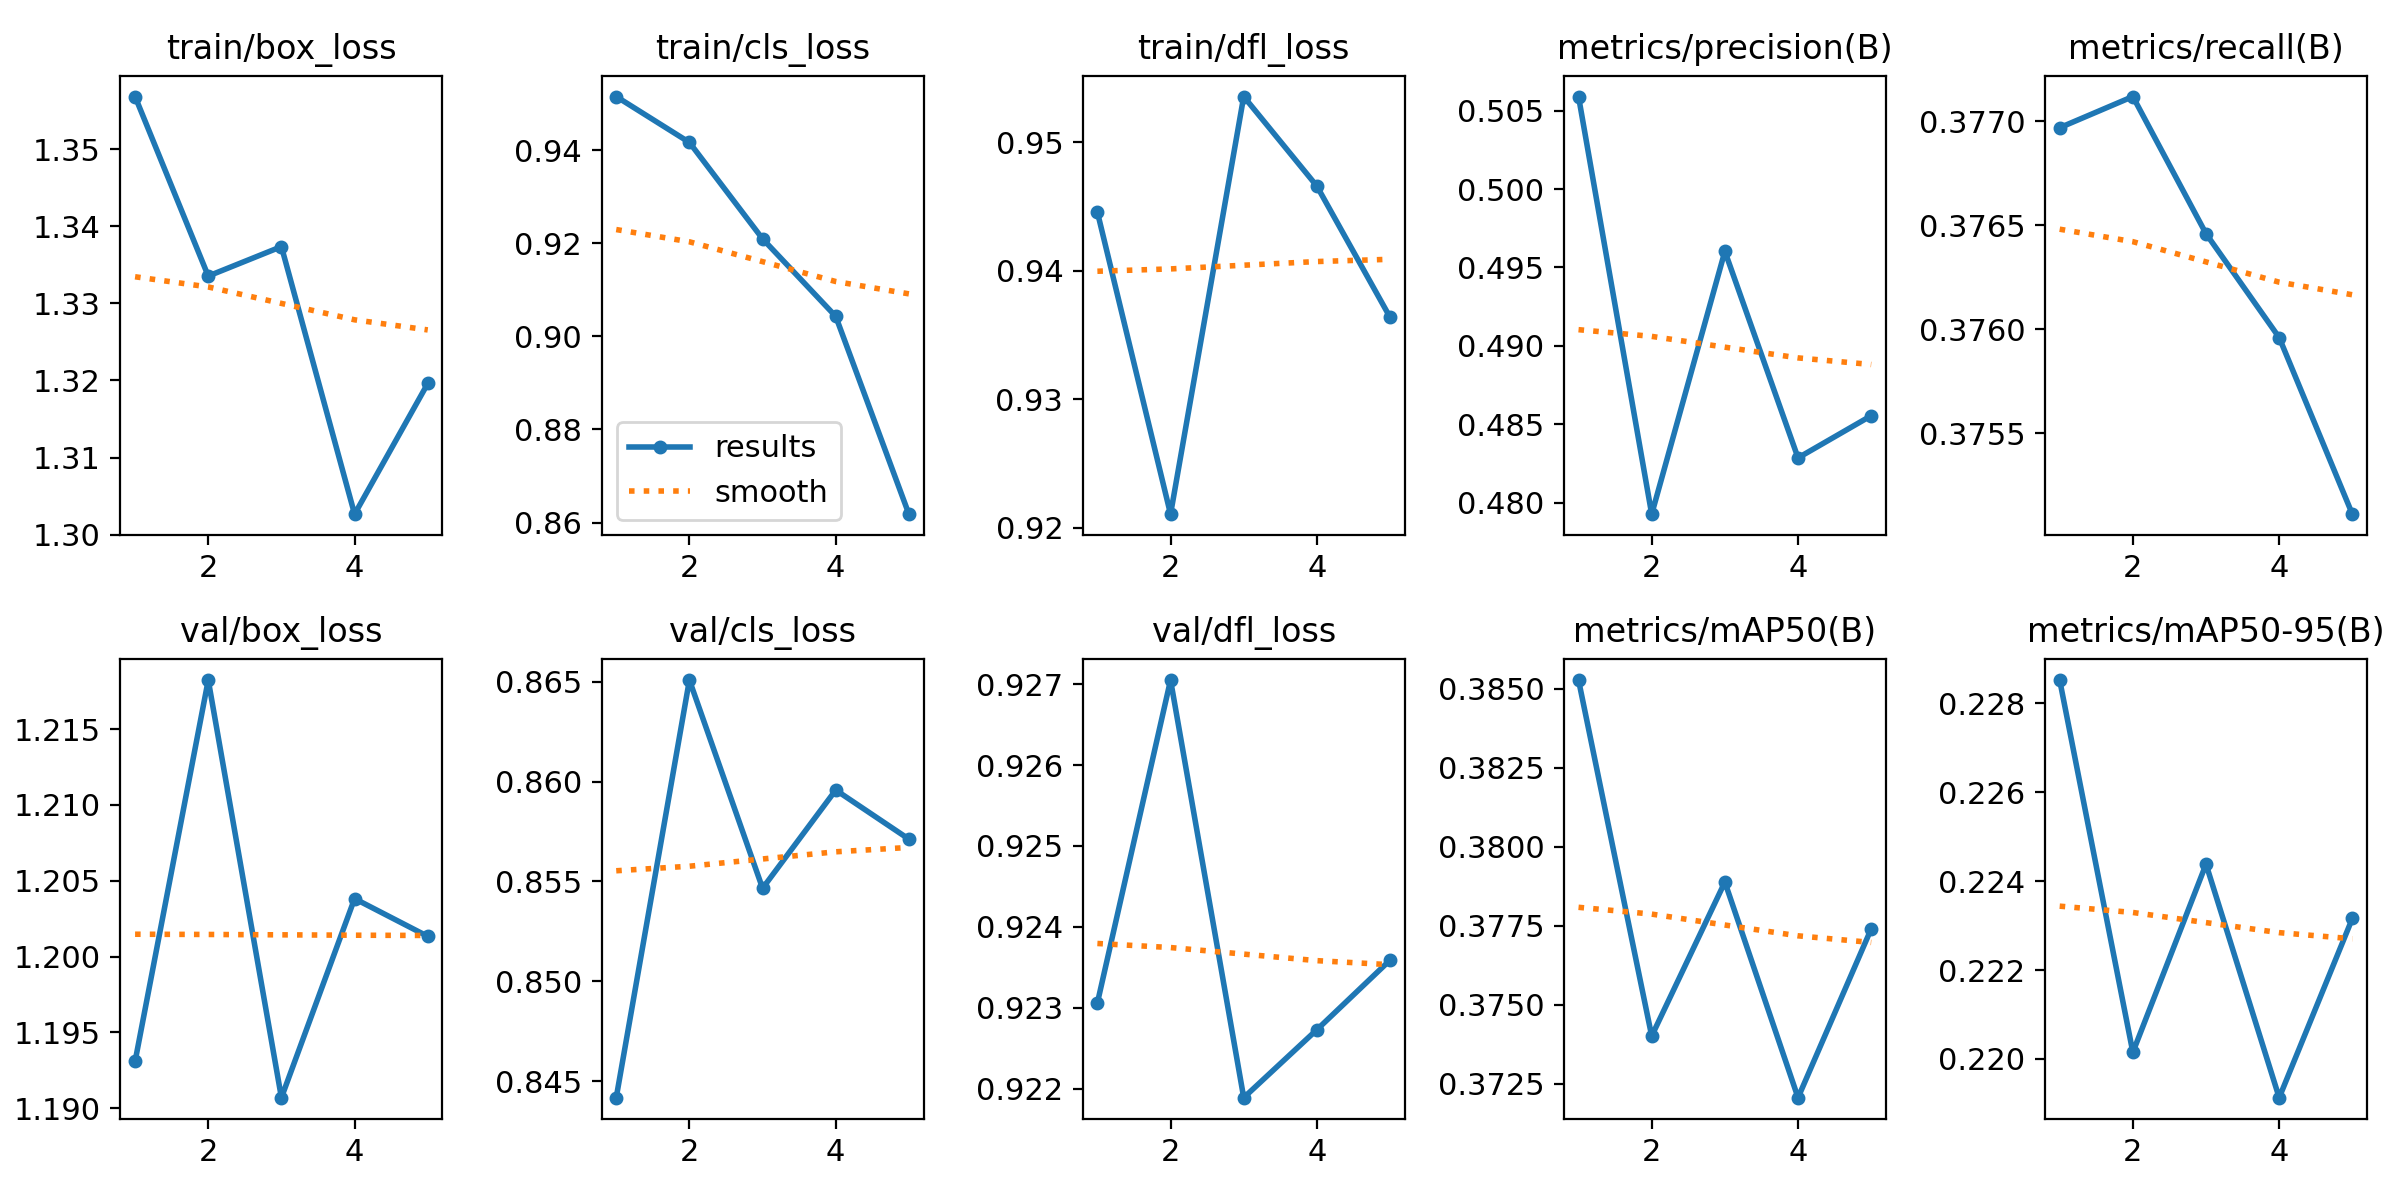

Values plotted in this chart, from the file beside it:
epoch, time, train/box_loss, train/cls_loss, train/dfl_loss, metrics/precision(B), metrics/recall(B), metrics/mAP50(B), metrics/mAP50-95(B), val/box_loss, val/cls_loss, val/dfl_loss, lr/pg0, lr/pg1, lr/pg2
1, 6.178, 1.357, 0.9515, 0.9446, 0.5059, 0.377, 0.3853, 0.2285, 1.193, 0.8442, 0.9231, 6.426e-05, 6.426e-05, 6.426e-05
2, 132.9, 1.334, 0.9416, 0.921, 0.4793, 0.3771, 0.374, 0.2202, 1.218, 0.8651, 0.9271, 0.0001088, 0.0001088, 0.0001088
3, 138.7, 1.337, 0.9209, 0.9536, 0.496, 0.3765, 0.3789, 0.2244, 1.191, 0.8547, 0.9219, 0.0001251, 0.0001251, 0.0001251
4, 144.6, 1.303, 0.9043, 0.9466, 0.4829, 0.376, 0.3721, 0.2191, 1.204, 0.8596, 0.9227, 0.0001131, 0.0001131, 0.0001131
5, 150.4, 1.32, 0.8618, 0.9364, 0.4855, 0.3751, 0.3774, 0.2232, 1.201, 0.8571, 0.9236, 7.27709e-05, 7.27709e-05, 7.27709e-05
